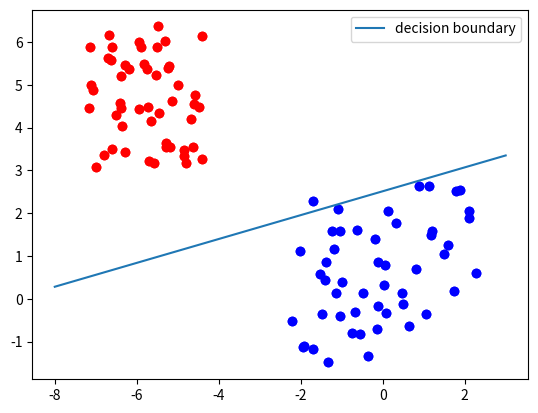

Write Python code to recreate this figure.
import numpy as np
from matplotlib import pyplot as plt
npoints = 50
X, Y = [], []
# class 0
X.append(np.random.uniform(low=-2.5, high=2.3, size=(npoints,)) )
Y.append(np.random.uniform(low=-1.7, high=2.8, size=(npoints,)))
# class 1
X.append(np.random.uniform(low=-7.2, high=-4.4, size=(npoints,)) )
Y.append(np.random.uniform(low=3, high=6.5, size=(npoints,)))
learnset = []
for i in range(2):
    # adding points of class i to learnset
    points = zip(X[i], Y[i])
    for p in points:
        learnset.append((p, i))
colours = ["b", "r"]
for i in range(2):
    plt.scatter(X[i], Y[i], c=colours[i])
import numpy as np
from collections import Counter
class Perceptron:
    
    def __init__(self, input_length, weights=None):
        if weights==None:
            # input_length + 1 because bias needs a weight as well
            self.weights = np.random.random((input_length + 1)) * 2 - 1
        self.learning_rate = 0.05
        self.bias = 1
    
    @staticmethod
    def sigmoid_function(x):
        res = 1 / (1 + np.power(np.e, -x))
        return 0 if res < 0.5 else 1
        
    def __call__(self, in_data):
        weighted_input = self.weights[:-1] * in_data
        weighted_sum = weighted_input.sum() + self.bias *self.weights[-1]
        return Perceptron.sigmoid_function(weighted_sum)
    
    def adjust(self, 
               target_result, 
               calculated_result,
               in_data):
        error = target_result - calculated_result
        for i in range(len(in_data)):
            correction = error * in_data[i]  *self.learning_rate
            #print("weights: ", self.weights)
            #print(target_result, calculated_result, in_data, error, correction)
            self.weights[i] += correction 
        # correct the bias:
        correction = error * self.bias * self.learning_rate
        self.weights[-1] += correction 
     
  
p = Perceptron(2)
for point, label in learnset:
    p.adjust(label, 
             p(point), 
             point)
evaluation = Counter()
for point, label in learnset:
    if p(point) == label:
        evaluation["correct"] += 1
    else:
        evaluation["wrong"] += 1
print(evaluation.most_common())
colours = ["b", "r"]
for i in range(2):
    plt.scatter(X[i], Y[i], c=colours[i])
XR = np.arange(-8, 4)  
m = -p.weights[0] / p.weights[1]
b = -p.weights[-1]/p.weights[1]
print(m, b)

import csv
 
myData = evaluation.most_common()
 
myFile = open('location.csv', 'w')
with myFile:
    writer = csv.writer(myFile)
    writer.writerows(myData)
plt.plot(XR, m*XR + b, label="decision boundary")
plt.legend()
plt.show()
